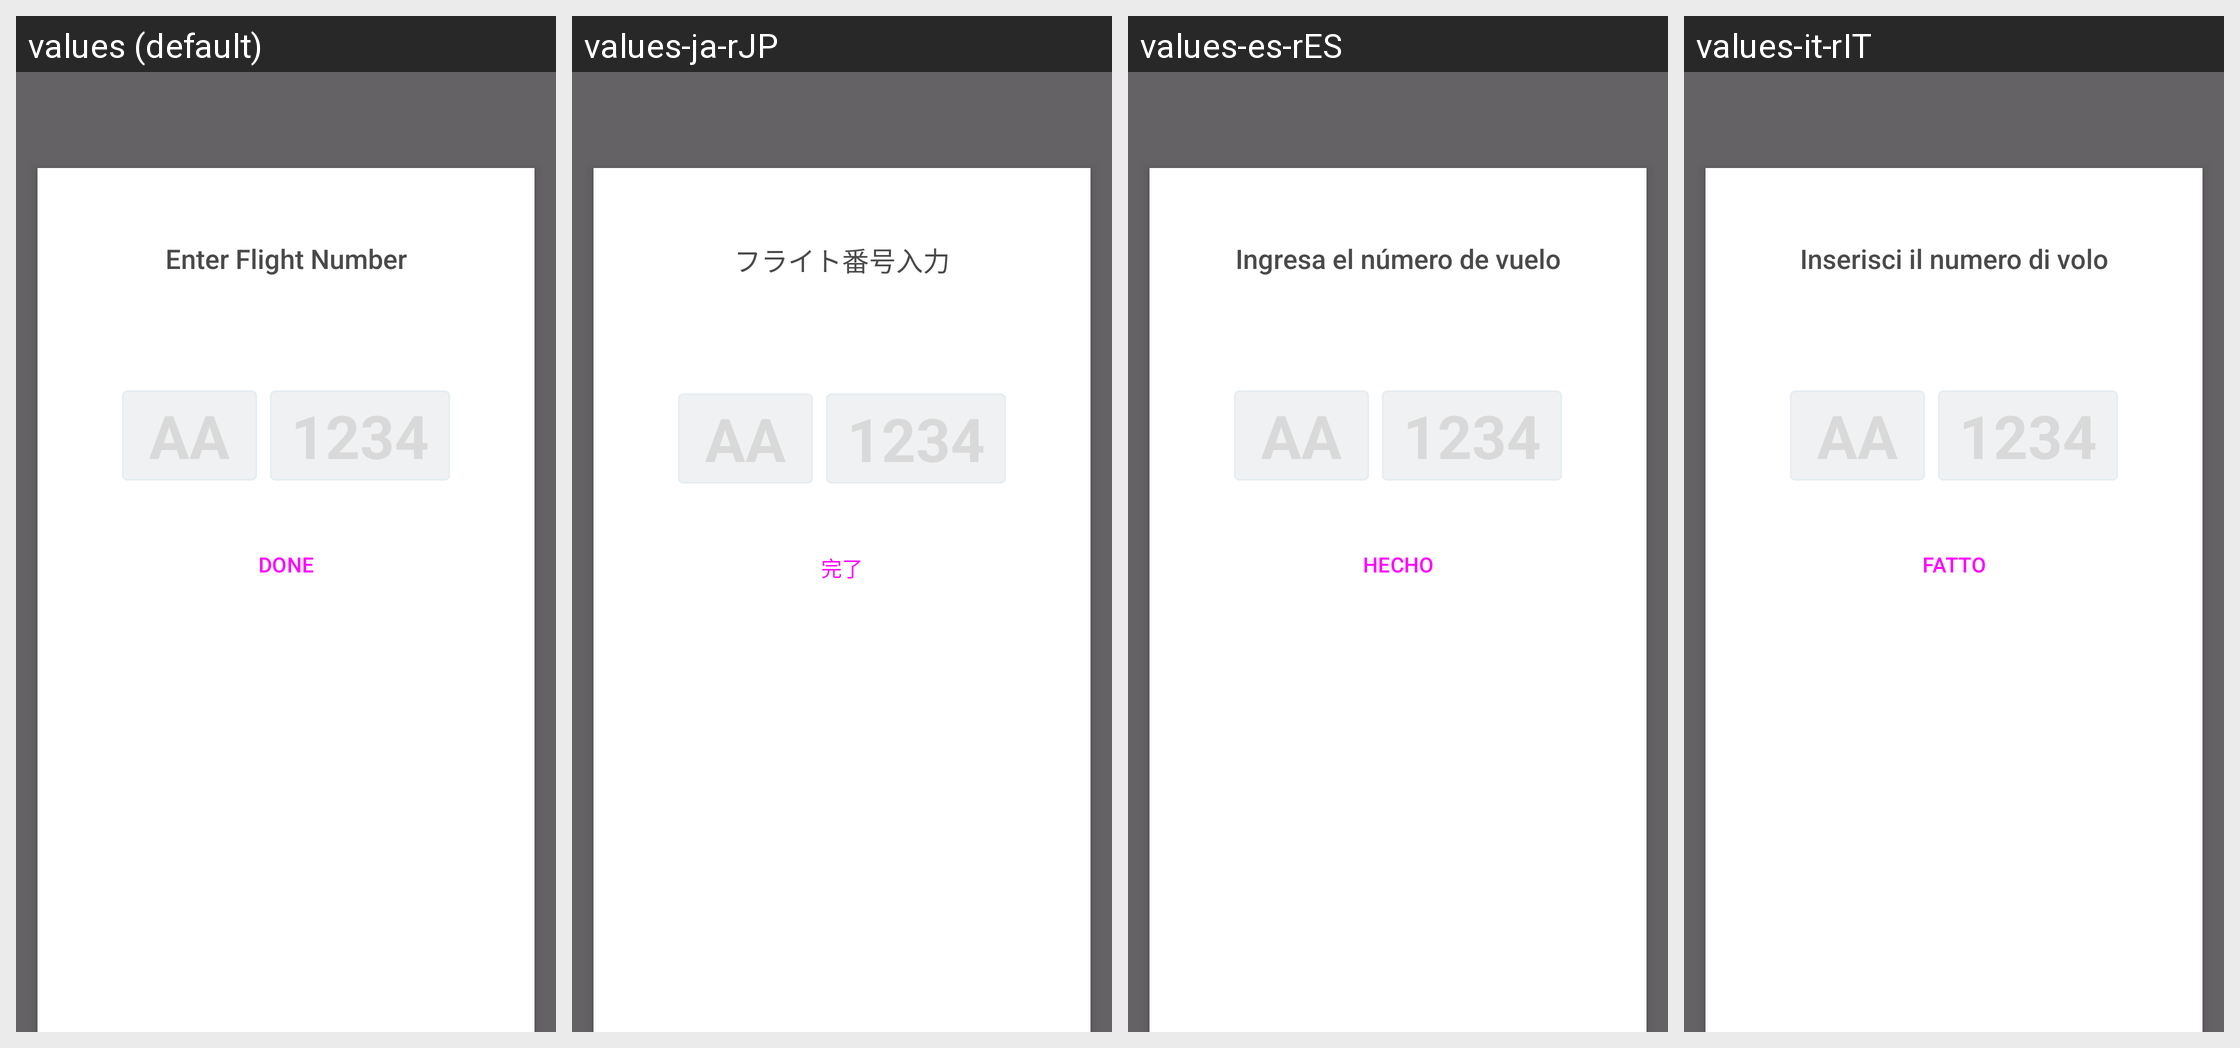

Translations of the strings shown on this Android screen, per locale in the grid:
Android screen res/layout/search_recent_advanced_popup.xml rendered under 4 locales, left to right: values (default), values-ja-rJP, values-es-rES, values-it-rIT. Device: Nexus 5 (rendered at 1080×1920; each locale shown at half size, 540×960, under a caption strip naming it); theme AppTheme.
Other locales in the repository, not shown: values-af, values-am, values-ar, values-as, values-az, values-be, values-bg, values-bg-rBG, values-bn, values-bs, values-ca, values-ca-rES, values-cs, values-cs-rCS, values-da, values-da-rDK, values-de, values-de-rDE, values-el, values-el-rEL, values-en-rAU, values-en-rCA, values-en-rGB, values-en-rIN, values-en-rXC, values-es, values-es-rMX, values-es-rUS, values-et, values-et-rET, values-eu, values-fa, values-fi, values-fi-rFI, values-fr, values-fr-rCA, values-fr-rFR, values-gl, values-gu, values-hi, values-hr, values-hr-rHR, values-hu, values-hu-rHU, values-hy, values-in, values-is, values-is-rIS, values-it, values-iw, values-ja, values-ka, values-kk, values-km, values-kn, values-ko, values-ko-rKR, values-ky, values-lo, values-lt, values-lt-rLT, values-lv, values-lv-rLV, values-mk, values-ml, values-mn, values-mr, values-ms, values-my, values-nb, values-ne, values-nl, values-nl-rNL, values-no, values-no-rNO, values-or, values-pa, values-pl, values-pl-rPL, values-pt, values-pt-rBR, values-pt-rPT, values-ro, values-ro-rRO, values-ru, values-ru-rRU, values-si, values-sk, values-sk-rSK, values-sl, values-sl-rSL, values-sq, values-sq-rAL, values-sr, values-sr-rCS, values-sv, values-sv-rSE, values-sw, values-ta, values-te, values-th, values-th-rTH, values-tl, values-tr, values-tr-rTR, values-uk, values-ur, values-uz, values-vi, values-vi-rVN, values-zh-rCN, values-zh-rHK, values-zh-rTW, values-zu.
Strings drawn on this screen, with the default value and each locale's value (text and hints the layout hard-codes, and strings that could not be matched under every locale, appear in the picture but are not listed):

search.enter.flight.number
  values: Enter Flight Number
  values-ja-rJP: フライト番号入力
  values-es-rES: Ingresa el número de vuelo
  values-it-rIT: Inserisci il numero di volo

dictionary_done
  values: Done
  values-ja-rJP: 完了
  values-es-rES: Hecho
  values-it-rIT: Fatto
